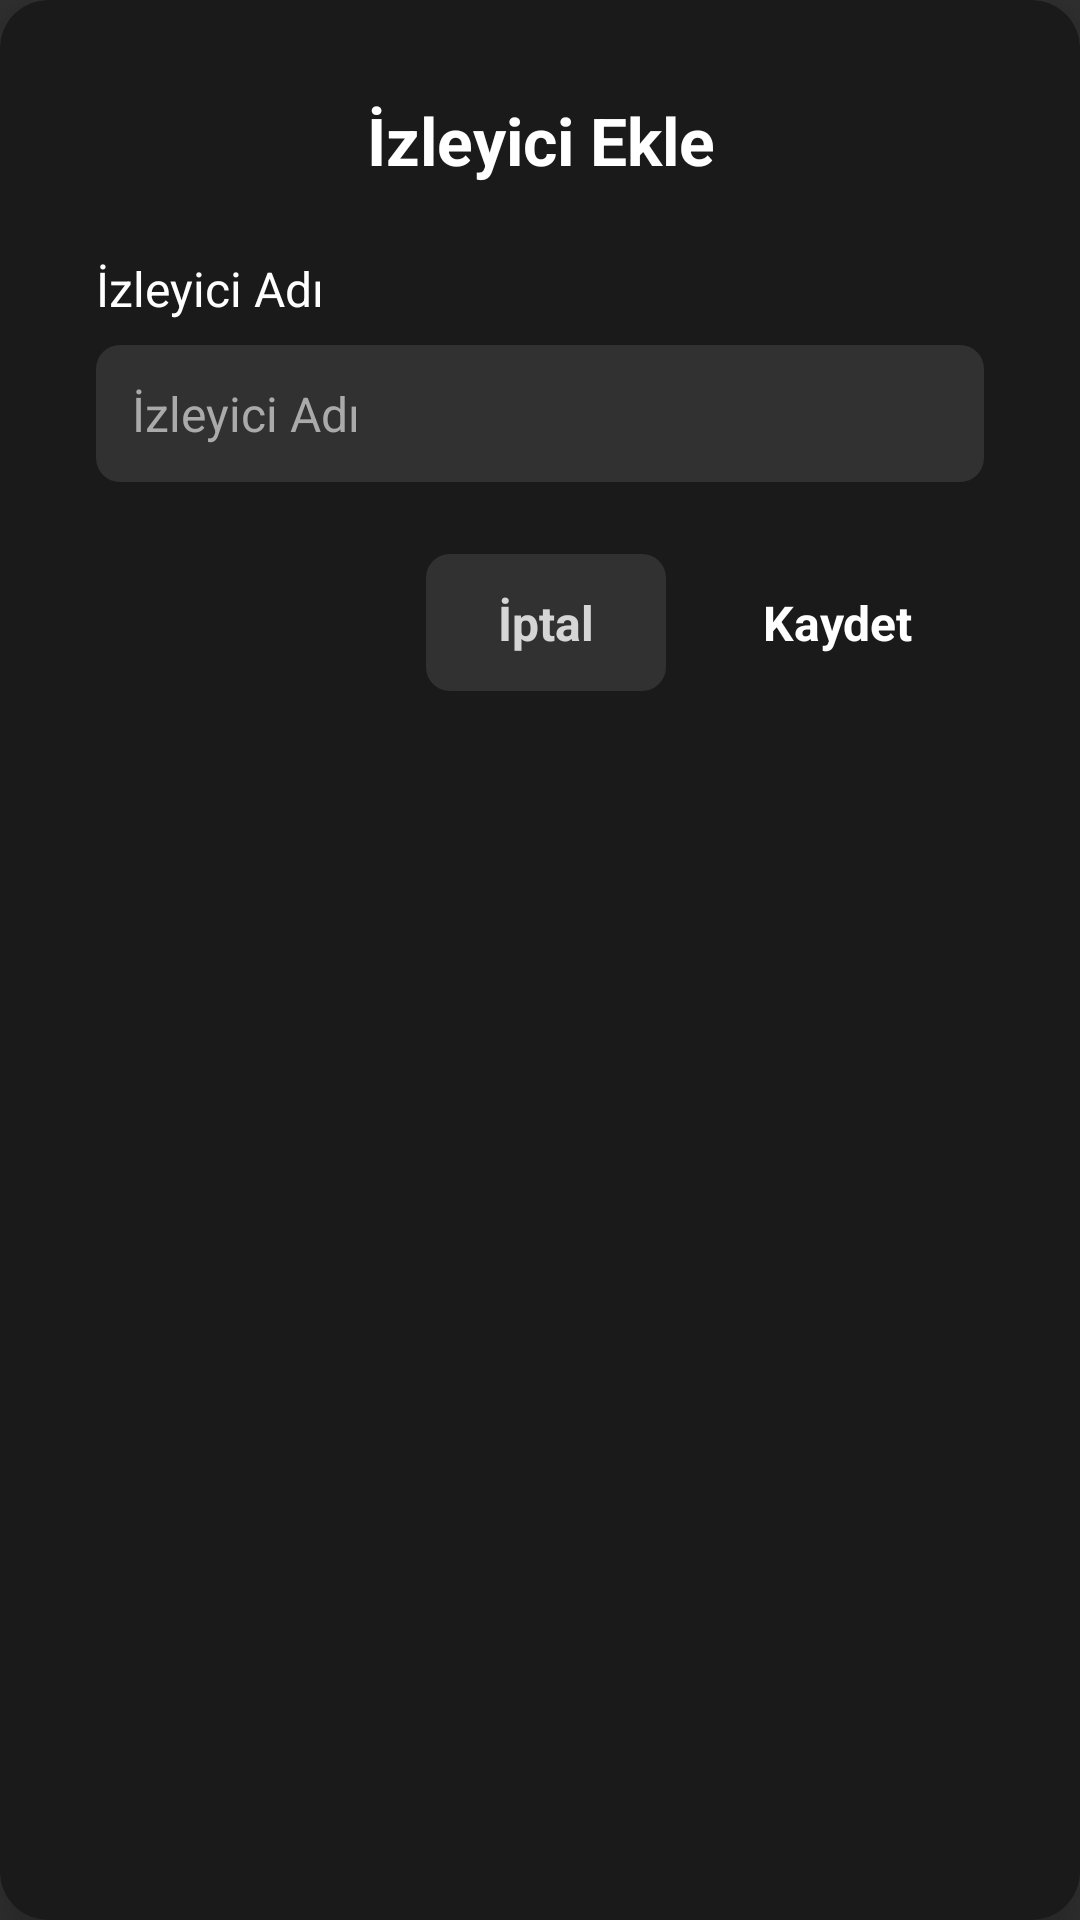

Layout XML and referenced resources for this Android screen:
<!-- AndroidManifest.xml: application theme Theme.Leanback -->
<!-- res/layout/dialog_add_viewer.xml -->
<?xml version="1.0" encoding="utf-8"?>
<androidx.cardview.widget.CardView
    xmlns:android="http://schemas.android.com/apk/res/android"
    xmlns:app="http://schemas.android.com/apk/res-auto"
    android:layout_width="550dp"
    android:layout_height="wrap_content"
    android:layout_gravity="center"
    app:cardCornerRadius="16dp"
    app:cardBackgroundColor="#F21A1A1A"
    app:cardElevation="8dp"
    app:cardUseCompatPadding="false">

    <LinearLayout
        android:layout_width="match_parent"
        android:layout_height="wrap_content"
        android:orientation="vertical"
        android:padding="32dp">
        
        
        <TextView
            android:layout_width="match_parent"
            android:layout_height="wrap_content"
            android:text="@string/btn_add_viewer"
            android:textColor="#FFFFFF"
            android:textSize="22sp"
            android:textStyle="bold"
            android:gravity="center"
            android:layout_marginBottom="24dp" />
        
        <TextView
            android:layout_width="wrap_content"
            android:layout_height="wrap_content"
            android:text="@string/hint_viewer_name"
            android:textColor="@android:color/white"
            android:textSize="16sp"
            android:layout_marginBottom="8dp" />
        
        <EditText
            android:id="@+id/etViewerName"
            android:layout_width="match_parent"
            android:layout_height="wrap_content"
            android:hint="@string/hint_viewer_name"
            android:textColor="@android:color/white"
            android:textColorHint="@android:color/darker_gray"
            android:textSize="16sp"
            android:padding="12dp"
            android:background="@drawable/second_focus_selector"
            android:focusable="true"
            android:focusableInTouchMode="true"
            android:layout_marginBottom="24dp" />

        
        <LinearLayout
            android:layout_width="match_parent"
            android:layout_height="wrap_content"
            android:orientation="horizontal"
            android:gravity="end">

            <TextView
                android:id="@+id/btnDialogCancel"
                android:layout_width="wrap_content"
                android:layout_height="wrap_content"
                android:text="@string/dialog_cancel"
                android:background="@drawable/second_focus_selector"
                android:textColor="#CCFFFFFF"
                android:textStyle="bold"
                android:textSize="16sp"
                android:paddingStart="24dp"
                android:paddingEnd="24dp"
                android:paddingTop="12dp"
                android:paddingBottom="12dp"
                android:layout_marginEnd="8dp"
                android:focusable="true"
                android:focusableInTouchMode="true"
                android:clickable="true"
                android:gravity="center" />

            <TextView
                android:id="@+id/btnDialogSave"
                android:layout_width="wrap_content"
                android:layout_height="wrap_content"
                android:text="@string/btn_save"
                android:background="@drawable/navyfocus_selector"
                android:textColor="#FFFFFF"
                android:textStyle="bold"
                android:textSize="16sp"
                android:paddingStart="24dp"
                android:paddingEnd="24dp"
                android:paddingTop="12dp"
                android:paddingBottom="12dp"
                android:focusable="true"
                android:focusableInTouchMode="true"
                android:clickable="true"
                android:gravity="center" />

        </LinearLayout>
        
    </LinearLayout>
</androidx.cardview.widget.CardView>
<!-- resources referenced by this layout -->
<resources>
  <!-- drawable navyfocus_selector (drawable) -->
  <?xml version="1.0" encoding="utf-8"?>
  <selector xmlns:android="http://schemas.android.com/apk/res/android">
      <item android:state_focused="true" android:drawable="@drawable/navyfocus_border" />
      <item android:drawable="@android:color/transparent" />
  </selector>
  <!-- drawable second_focus_selector (drawable) -->
  <?xml version="1.0" encoding="utf-8"?>
  <selector xmlns:android="http://schemas.android.com/apk/res/android">
      <item android:state_focused="true" android:drawable="@drawable/button_resume_focus_background" />
      <item android:drawable="@drawable/button_normal_background" />
  </selector>
  <string name="btn_add_viewer">İzleyici Ekle</string>
  <string name="btn_save">Kaydet</string>
  <string name="dialog_cancel">İptal</string>
  <string name="hint_viewer_name">İzleyici Adı</string>
  <style name="Theme.Leanback" parent="Theme.AppCompat.NoActionBar">
          <item name="android:windowBackground">@android:color/black</item>
          
          <item name="android:windowFullscreen">true</item>
          <item name="android:windowContentOverlay">@null</item>
          <item name="android:windowNoTitle">true</item>
          <item name="android:windowActionBar">false</item>
      </style>
  <!-- drawable button_resume_focus_background (drawable) -->
  <?xml version="1.0" encoding="utf-8"?>
  <layer-list xmlns:android="http://schemas.android.com/apk/res/android">
      
      <item>
          <shape android:shape="rectangle">
              <corners android:radius="8dp" />
              <solid android:color="#1AFFFFFF" />
          </shape>
      </item>
      
      <item>
          <shape android:shape="rectangle">
              <corners android:radius="8dp" />
              <stroke
                  android:width="2dp"
                  android:color="@color/category_selected" />
              <solid android:color="@android:color/transparent" />
          </shape>
      </item>
  </layer-list>
  <!-- drawable button_normal_background (drawable) -->
  <?xml version="1.0" encoding="utf-8"?>
  <shape xmlns:android="http://schemas.android.com/apk/res/android"
      android:shape="rectangle">
      <corners android:radius="8dp" />
      <solid android:color="#1AFFFFFF" />  
  </shape>
  <color name="category_selected">#D4AF37</color>
</resources>
